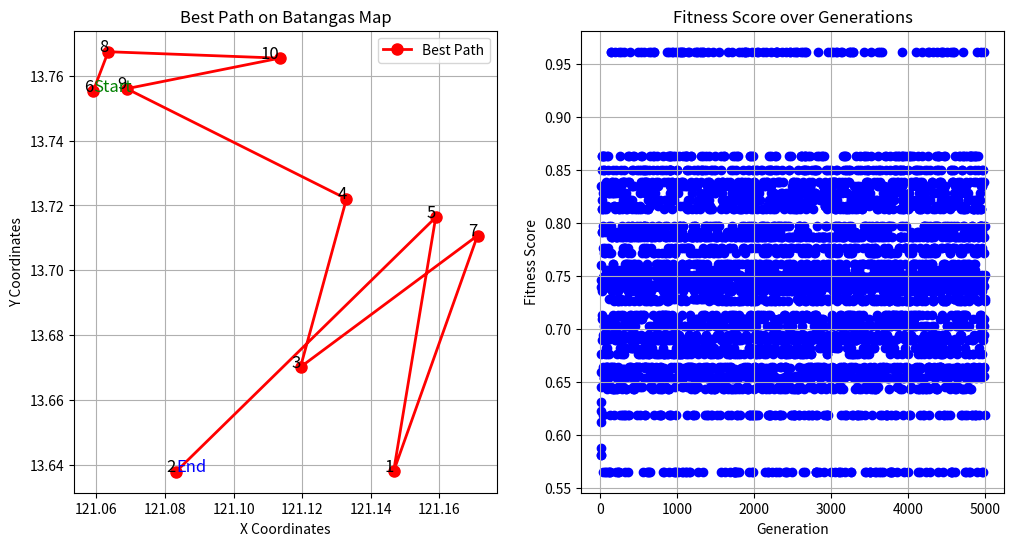

This chart was generated by the following Python code:
import random
import math
import matplotlib.pyplot as plt

generations = 5000
batangas_map = {
    1: (13.638008, 121.146661),
    2: (13.637916, 121.083202),
    3: (13.670183, 121.119514),
    4: (13.722023, 121.132917),
    5: (13.716311, 121.158934),
    6: (13.755276, 121.059078),
    7: (13.710711, 121.171138),
    8: (13.767370, 121.063439),
    9: (13.755979, 121.068831),
    10: (13.765389, 121.113450)
}


def generate_rand():
    parent = []
    while len(parent) <= 9:
        temp_gene = random.sample(list(set(range(1, 11)) - set(parent)), 1)[0]
        parent.append(temp_gene)
    
    return parent

def fitness(parent):
    fitness_score = {}
    total_distance = 0
    for i, gene in enumerate(parent):
        curr_lat, curr_lon = batangas_map[gene]

        if i < len(parent) - 1:
            next_gene = parent[i + 1]
            next_lat, next_lon = batangas_map[next_gene]
            temp_distance = math.sqrt(
                (next_lon - curr_lon)**2 + (next_lat - curr_lat)**2)
            total_distance += temp_distance

    print(f"Total distance: {total_distance}")

    fitness_score[tuple(parent)] = total_distance
    return fitness_score


def selection(fitness_scores, parent1=None, parent2=None):
    # pag may binigay na current parents
    if parent1 is not None and parent2 is not None:
        best_parent1 = parent1
        best_parent2 = parent2
        best_fitness_score1 = float(fitness_scores[tuple(parent1)])
        best_fitness_score2 = float(fitness_scores[tuple(parent2)])
    
    # isa or wala, return none
    if len(fitness_scores) < 2:
        return None, None

    # pag dalawa lang yung parent, return agad
    if len(fitness_scores) == 2:
        return min(fitness_scores.items(), key=lambda x: x[1]), max(fitness_scores.items(), key=lambda x: x[1])

    # pag 10 items and below, piliin yung dalawang parent na may mataas na score
    if len(fitness_scores) <= 10: 

        for i, (parent_tuple, fitness_score) in enumerate(fitness_scores.items()):
            parent = [x for x in parent_tuple]
            if i == 0 and best_parent1 is None:
                best_parent1 = parent
                best_fitness_score1 = fitness_score

            if i == 1 and best_parent2 is None:
                best_parent2 = parent
                best_fitness_score2 = fitness_score

            if best_fitness_score1 is not None and best_fitness_score2 is not None:
                if best_fitness_score1 > best_fitness_score2:
                    if fitness_score < best_fitness_score1 and parent != best_parent2:
                        best_parent1 = parent
                        best_fitness_score1 = fitness_score
                elif best_fitness_score2 > best_fitness_score1:
                    if fitness_score < best_fitness_score2 and parent != best_parent1:
                        best_parent2 = parent
                        best_fitness_score2 = fitness_score

        return best_parent1, best_parent2
    # pag more than 10, kuha ng tournament size(10) from the population(fitness_scores) tas tsaka mag survival of the fittest
    else:
        tournament_size = random.sample(list(fitness_scores.items()), 10)
        for i, (parent_tuple, fitness_score) in enumerate(tournament_size):
            parent = [x for x in parent_tuple]
            if i == 0 and best_parent1 is None:
                best_parent1 = parent
                best_fitness_score1 = fitness_score

            if i == 1 and best_parent2 is None:
                best_parent2 = parent
                best_fitness_score2 = fitness_score

            if best_fitness_score1 is not None and best_fitness_score2 is not None:
                if best_fitness_score1 > best_fitness_score2:
                    if fitness_score < best_fitness_score1 and parent != best_parent2:
                        best_parent1 = parent
                        best_fitness_score1 = fitness_score
                elif best_fitness_score2 > best_fitness_score1:
                    if fitness_score < best_fitness_score2 and parent != best_parent1:
                        best_parent2 = parent
                        best_fitness_score2 = fitness_score

        return best_parent1, best_parent2


def crossover(parent1, parent2):
    # main is parent 1, sub in parent2
    start = 3
    end = 7
    #  for offspring ["H", "H", "H", "H", "H"] etc!
    child = ['H'] * len(parent1)

    # Debug stuff comment nalang if not needed
    # ic(parent1)
    # ic(parent1[start:end])
    # ic(parent2)
    # ic(parent2[start:end])

    pcross1 = list(parent1)
    k = 0

    segment = parent2[start:end]  # Define the segment from parent2
    while k < len(pcross1):
        if pcross1[k] in segment:
            pcross1[k] = "H"  # Replace with 'H' if condition is met
        k += 1

        # Removes all the H
    while "H" in pcross1:
        pcross1.remove("H")

    # Copies the start end elements? elements ba tawag idk from parent 2 (change if mali ako)
    child[start:end] = parent2[start:end]


    currReplace = end
    j = 0

    # tldr it replaces  ['H', 'H', 'H', 5, 2, 10, 9, 'H', 'H', 'H'] 
    #  to [3, 8, 6, 5, 2, 10, 9, 7, 1, 4, 3] from the  pcross1 which is [7, 1, 4, 3, 8, 6]
    while 'H' in child:
            # Find the next position containing 'H' to replace
        while child[currReplace] == 'H':

            child[currReplace] = pcross1[j]
            j += 1
            currReplace += 1

            #Prevents out of bounds index
            if currReplace >= len(parent2):
                currReplace = 0

    # child.append(child[0])
    return child


def mutation(currentChild):
    # Generates two random numbers that are not equal to each other
    pos = random.sample(range(0, 10), 2)

    # copies the currentchild
    mutated = currentChild.copy()

    # Swaps the genes (does the mutation thingy)
    temp = mutated[pos[0]]
    mutated[pos[0]] = mutated[pos[1]]
    mutated[pos[1]] = temp

    return mutated


if __name__ == '__main__':
    fitness_scores = {}

    parent1 = generate_rand()
    fitness_scores.update(fitness(parent1))

    parent2 = generate_rand()
    fitness_scores.update(fitness(parent2))

    currentselect = selection(fitness_scores, parent1, parent2)
    generations = 1

    fitness_data = []  # List to store fitness scores for each generation
    best_path = []
    while True:
        print("Generation: ", generations)
        child = crossover(parent1, parent2)
        # Mutate the offspring
        mutated_child = mutation(child)

        print("Path: ", mutated_child)

        # Evaluate the fitness of the mutated child
        child_fitness = fitness(mutated_child)

        # Update the fitness scores dictionary with the new child
        fitness_scores.update(child_fitness)

        # Append the fitness score of the current generation to the list
        fitness_data.append(child_fitness[tuple(mutated_child)])

        # Select the best parents from the current population for the next generation
        parent1, parent2 = selection(fitness_scores, parent1, parent2)

        if generations >= 5000:
            break
        generations += 1

    print("Best paths:\n", parent1,":", fitness_scores[tuple(parent1)],",\n", parent2,":",fitness_scores[tuple(parent2)])
    # Plotting fitness score vs. generation number as a line graph 
    plt.figure(figsize=(12, 6))
    plt.subplot(1, 2, 1)
    if fitness_scores[tuple(parent1)] < fitness_scores [tuple(parent2)]:
        x_coords = [batangas_map[point][1] for point in parent1]
        y_coords = [batangas_map[point][0] for point in parent1]
        start_point = parent1[0]
        end_point= parent1[9]
    else:   
        x_coords = [batangas_map[point][1] for point in parent2]
        y_coords = [batangas_map[point][0] for point in parent2]
        start_point = parent2[0]
        end_point= parent2[9]


    for point, (x, y) in batangas_map.items():
        plt.text(y, x, str(point), fontsize=12, ha='right')

    start_x, start_y = batangas_map[start_point]
    plt.text(start_y, start_x, 'Start', fontsize=12, color='green', ha='left')
    end_x, end_y = batangas_map[end_point]
    plt.text(end_y, end_x, 'End', fontsize=12, color='blue', ha='left')

    plt.plot(x_coords, y_coords, color='red', marker='o', linestyle='-', linewidth=2, markersize=8, label='Best Path')
    plt.xlabel('X Coordinates')
    plt.ylabel('Y Coordinates')
    plt.title('Best Path on Batangas Map')
    plt.legend()
    plt.grid(True)

    plt.subplot(1, 2, 2)
    plt.scatter(range(1, generations+1), fitness_data, color='b')
    plt.xlabel('Generation')
    plt.ylabel('Fitness Score')
    plt.title('Fitness Score over Generations')
    plt.grid(True)

    plt.show()